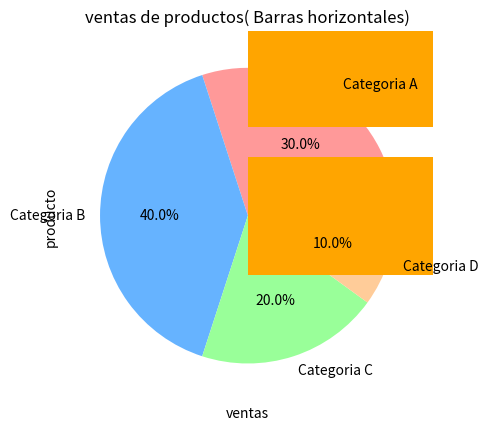
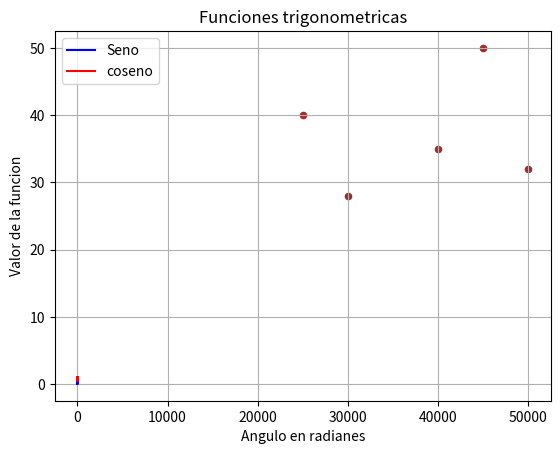

Reproduce these figures in Python, in order.
import pandas as pd
import numpy as np
import matplotlib.pyplot as plt
import os

# graficas de pastel (pie chart)
# datos para el grafico de pastel
categorias = ["Categoria A", "Categoria B", "Categoria C", "Categoria D"]
valores = [30, 40, 20, 10]

# crear un grafico de pastel
plt.pie(
    valores,
    labels=categorias,
    autopct="%1.1f%%",
    colors=["#ff9999", "#66b3ff", "#99ff99", "#ffcc99"],
)
plt.title("distribucion de categorias")
plt.show()

# graficos de barras horizontales
# en lugar de barras verticales, creamos barras horizontales
# en este caso, generamos datos de ventas de productos
productos = [
    "producto A",
    "producto B",
    "producto C",
    "producto D",
]
ventas = [150, 200, 300, 100]
plt.barh(productos, ventas, color="orange")  # grafico de barras horizontales
plt.title("ventas de productos( Barras horizontales)")  # titulo del grafico
plt.xlabel("ventas")  # etiquetas del eje x
plt.ylabel("producto")  # etiqueta del eje Y
plt.show()

# graficos a partir de un dataframe
# generamos datos ficticios para un dataframe con columnas 'salario' y 'edad' de empleados
data = {
    "Nombre": ["Juan", "Ana", "Pedro", "Maria", "Luis"],
    "SALARIO": [30000, 40000, 25000, 50000, 45000],
    "EDAD": [28, 35, 40, 32, 50],
}
# creamos el dataframe
df = pd.DataFrame(data)
# visualizacion de la relacion entre salario y edad usando un grafico de dispersion
df.plot(kind="scatter", x="SALARIO", y="EDAD", color="brown")  # grafico de dispersion
plt.title("relacion entre salario y edad")
plt.xlabel("SALARIO")
plt.ylabel("EDAD")
plt.show()

# guardamos el grafico generado en el disco local(sin necesidad de google drive)
x = np.random.rand(100)  # 100 valores aleatorios para el eje X
y = np.random.rand(100)

output_dir = "img"
os.makedirs(output_dir, exist_ok=True)

plt.plot(x, np.sin(x), label="Seno", color="blue")
plt.plot(x, np.cos(x), label="coseno", color="red")
plt.title("Funciones trigonometricas")
plt.xlabel("Angulo en radianes")
plt.ylabel("Valor de la funcion")
plt.legend()

plt.grid(True)
# guardamos el grafico como img PNG en el entorno local
plt.savefig(os.path.join(output_dir, "funciones_trigonometricas.png"))
plt.show()
# mensaje de confirmacion
print("el grafico se ha guardado correctamente en la ruta indicada.")
